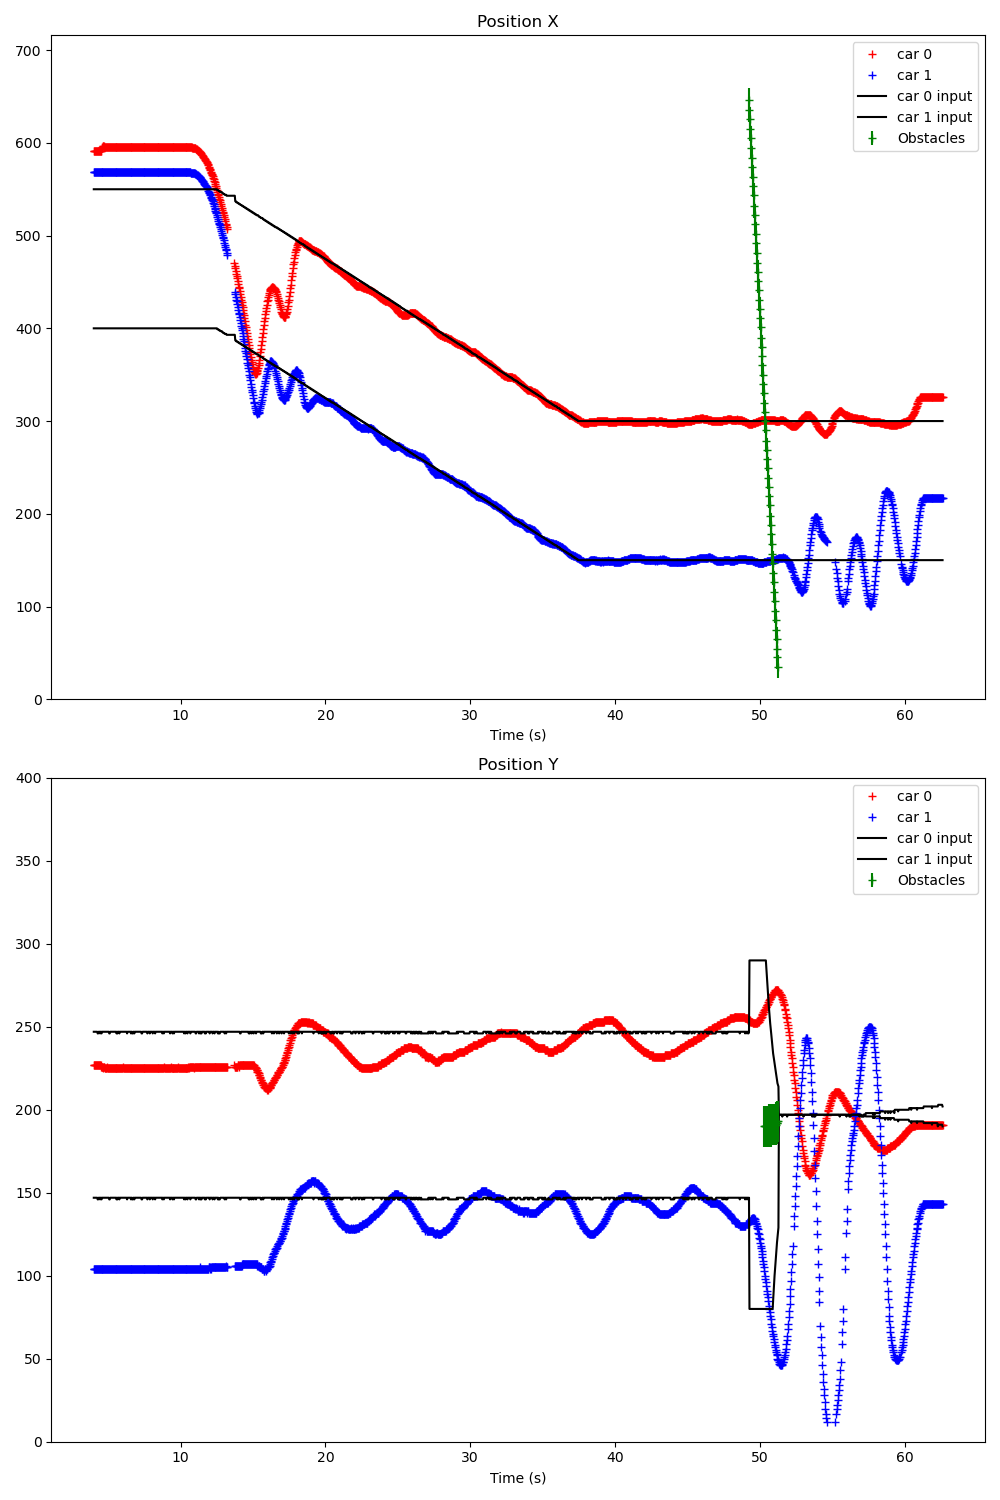

Source data for this figure (header and first rows):
Time (s); ; car_position; ; input; ; command; ; obstacles
3.990; ; 0; 591; 227; 8; 91; 43; 1; 569; 104; 4; 91; 44; ; 300; 200; ; 0; 0; 
4.008; ; 0; 591; 227; 7; 92; 43; 1; 569; 104; 4; 90; 44; ; 0; 550; 247; 1; 400; 147; ; 0; 0
4.043; ; 0; 591; 227; 8; 91; 43; 1; 569; 104; 4; 91; 44; ; 0; 550; 247; 1; 400; 147; ; 0; 150
4.075; ; 0; 591; 227; 7; 91; 43; 1; 569; 104; 4; 90; 44; ; 0; 550; 247; 1; 400; 147; ; 0; 0
4.107; ; 0; 591; 227; 7; 91; 43; 1; 569; 104; 4; 90; 44; ; 0; 550; 247; 1; 400; 147; ; 0; 0
4.144; ; 0; 591; 227; 8; 92; 43; 1; 569; 104; 4; 90; 44; ; 0; 550; 247; 1; 400; 147; ; 0; 0
4.175; ; 0; 591; 227; 8; 91; 43; 1; 569; 104; 4; 91; 44; ; 0; 550; 247; 1; 400; 147; ; 0; 0
4.208; ; 0; 591; 227; 8; 92; 43; 1; 569; 104; 4; 91; 44; ; 0; 550; 247; 1; 400; 147; ; 0; 0
4.244; ; 0; 591; 227; 8; 92; 43; 1; 569; 104; 4; 90; 44; ; 0; 550; 247; 1; 400; 147; ; 0; 0
4.276; ; 0; 591; 227; 8; 92; 43; 1; 569; 104; 4; 90; 44; ; 0; 550; 246; 1; 400; 146; ; 0; 0
4.307; ; 0; 591; 227; 7; 91; 43; 1; 569; 104; 4; 91; 44; ; 0; 550; 246; 1; 400; 146; ; 0; 0
4.344; ; 0; 591; 227; 8; 91; 43; 1; 569; 104; 4; 90; 44; ; 0; 550; 247; 1; 400; 147; ; 0; 0
4.376; ; 0; 591; 227; 8; 92; 43; 1; 569; 104; 4; 90; 44; ; 0; 550; 247; 1; 400; 147; ; 0; 0
4.408; ; 0; 591; 227; 8; 92; 43; 1; 569; 104; 4; 91; 44; ; 0; 550; 247; 1; 400; 147; ; 0; 0
4.443; ; 0; 591; 227; 7; 91; 43; 1; 569; 104; 4; 90; 44; ; 0; 550; 246; 1; 400; 146; ; 0; 0
4.475; ; 0; 591; 227; 8; 91; 43; 1; 569; 104; 4; 90; 44; ; 0; 550; 247; 1; 400; 147; ; 0; 0
4.507; ; 0; 591; 226; 8; 91; 43; 1; 569; 104; 4; 90; 44; ; 0; 550; 247; 1; 400; 147; ; 0; 0
4.543; ; 0; 594; 226; 8; 92; 43; 1; 569; 104; 4; 91; 44; ; 0; 550; 246; 1; 400; 146; ; 0; 0
4.575; ; 0; 595; 226; 8; 91; 43; 1; 569; 104; 4; 90; 44; ; 0; 550; 247; 1; 400; 147; ; 0; 0
4.607; ; 0; 596; 226; 8; 91; 43; 1; 569; 104; 4; 91; 44; ; 0; 550; 247; 1; 400; 147; ; 0; 0
4.644; ; 0; 597; 226; 8; 91; 43; 1; 569; 104; 4; 91; 44; ; 0; 550; 247; 1; 400; 147; ; 0; 0
4.675; ; 0; 597; 225; 8; 91; 43; 1; 569; 104; 4; 91; 44; ; 0; 550; 247; 1; 400; 147; ; 0; 0
4.707; ; 0; 597; 226; 8; 90; 43; 1; 569; 104; 4; 90; 44; ; 0; 550; 247; 1; 400; 147; ; 0; 0
4.743; ; 0; 596; 226; 8; 91; 43; 1; 569; 104; 4; 90; 44; ; 0; 550; 247; 1; 400; 147; ; 0; 0
4.775; ; 0; 596; 225; 8; 91; 43; 1; 569; 104; 4; 90; 44; ; 0; 550; 247; 1; 400; 147; ; 0; 0
4.807; ; 0; 596; 225; 8; 91; 43; 1; 569; 104; 4; 90; 44; ; 0; 550; 247; 1; 400; 147; ; 0; 0
4.843; ; 0; 596; 225; 8; 91; 43; 1; 569; 104; 4; 90; 44; ; 0; 550; 247; 1; 400; 147; ; 0; 0
4.875; ; 0; 596; 225; 8; 91; 43; 1; 569; 104; 4; 90; 44; ; 0; 550; 247; 1; 400; 147; ; 0; 0
4.907; ; 0; 596; 226; 8; 91; 43; 1; 569; 104; 4; 90; 44; ; 0; 550; 247; 1; 400; 147; ; 0; 0
4.943; ; 0; 596; 225; 8; 91; 43; 1; 569; 104; 4; 90; 44; ; 0; 550; 247; 1; 400; 147; ; 0; 0
4.976; ; 0; 596; 225; 8; 91; 43; 1; 569; 104; 4; 90; 44; ; 0; 550; 247; 1; 400; 147; ; 0; 0
5.007; ; 0; 596; 225; 8; 91; 43; 1; 569; 104; 4; 90; 44; ; 0; 550; 247; 1; 400; 147; ; 0; 0
5.044; ; 0; 596; 225; 8; 91; 43; 1; 569; 104; 4; 90; 44; ; 0; 550; 247; 1; 400; 147; ; 0; 0
5.075; ; 0; 596; 225; 8; 91; 43; 1; 569; 104; 4; 90; 44; ; 0; 550; 246; 1; 400; 146; ; 0; 0
5.107; ; 0; 596; 225; 8; 91; 43; 1; 569; 104; 4; 90; 44; ; 0; 550; 246; 1; 400; 146; ; 0; 0
5.143; ; 0; 596; 225; 8; 91; 43; 1; 569; 104; 4; 90; 44; ; 0; 550; 247; 1; 400; 147; ; 0; 0
5.176; ; 0; 596; 225; 8; 91; 43; 1; 569; 104; 4; 90; 44; ; 0; 550; 247; 1; 400; 147; ; 0; 0
5.207; ; 0; 596; 225; 8; 91; 43; 1; 569; 104; 4; 90; 44; ; 0; 550; 247; 1; 400; 147; ; 0; 0
5.243; ; 0; 596; 225; 8; 91; 43; 1; 569; 104; 4; 90; 44; ; 0; 550; 247; 1; 400; 147; ; 0; 0
5.275; ; 0; 596; 225; 8; 91; 43; 1; 569; 104; 4; 90; 44; ; 0; 550; 247; 1; 400; 147; ; 0; 0
5.308; ; 0; 596; 225; 8; 91; 43; 1; 569; 104; 4; 90; 44; ; 0; 550; 247; 1; 400; 147; ; 0; 0
5.343; ; 0; 596; 225; 8; 91; 43; 1; 569; 104; 4; 90; 44; ; 0; 550; 247; 1; 400; 147; ; 0; 0
5.376; ; 0; 596; 225; 8; 91; 43; 1; 569; 104; 4; 90; 44; ; 0; 550; 247; 1; 400; 147; ; 0; 0
5.407; ; 0; 596; 225; 8; 91; 43; 1; 569; 104; 4; 90; 44; ; 0; 550; 247; 1; 400; 147; ; 0; 0
5.443; ; 0; 596; 225; 8; 91; 43; 1; 569; 104; 4; 90; 44; ; 0; 550; 247; 1; 400; 147; ; 0; 0
5.480; ; 0; 596; 225; 8; 91; 43; 1; 569; 104; 4; 90; 44; ; 0; 550; 247; 1; 400; 147; ; 0; 0
5.509; ; 0; 596; 225; 8; 91; 43; 1; 569; 104; 4; 90; 44; ; 0; 550; 247; 1; 400; 147; ; 0; 0
5.544; ; 0; 596; 225; 8; 91; 43; 1; 569; 104; 4; 90; 44; ; 0; 550; 247; 1; 400; 147; ; 0; 0
5.576; ; 0; 596; 225; 8; 91; 43; 1; 569; 104; 4; 90; 44; ; 0; 550; 246; 1; 400; 146; ; 0; 0
5.607; ; 0; 596; 225; 8; 91; 43; 1; 569; 104; 4; 90; 44; ; 0; 550; 247; 1; 400; 147; ; 0; 0
5.644; ; 0; 596; 225; 8; 91; 43; 1; 569; 104; 4; 90; 44; ; 0; 550; 246; 1; 400; 146; ; 0; 0
5.675; ; 0; 596; 225; 8; 91; 43; 1; 569; 104; 4; 90; 44; ; 0; 550; 247; 1; 400; 147; ; 0; 0
5.707; ; 0; 596; 225; 8; 91; 43; 1; 569; 104; 4; 90; 44; ; 0; 550; 247; 1; 400; 147; ; 0; 0
5.743; ; 0; 596; 225; 8; 91; 43; 1; 569; 104; 4; 90; 44; ; 0; 550; 247; 1; 400; 147; ; 0; 0
5.775; ; 0; 596; 225; 8; 91; 43; 1; 569; 104; 4; 90; 44; ; 0; 550; 246; 1; 400; 146; ; 0; 0
5.807; ; 0; 596; 225; 8; 91; 43; 1; 569; 104; 4; 90; 44; ; 0; 550; 247; 1; 400; 147; ; 0; 0
5.843; ; 0; 596; 225; 8; 91; 43; 1; 569; 104; 4; 90; 44; ; 0; 550; 247; 1; 400; 147; ; 0; 0
5.875; ; 0; 596; 225; 8; 91; 43; 1; 569; 104; 4; 90; 44; ; 0; 550; 247; 1; 400; 147; ; 0; 0
5.907; ; 0; 596; 225; 8; 91; 43; 1; 569; 104; 4; 90; 44; ; 0; 550; 247; 1; 400; 147; ; 0; 0
5.943; ; 0; 596; 225; 8; 91; 43; 1; 569; 104; 4; 90; 44; ; 0; 550; 247; 1; 400; 147; ; 0; 0
... 1,686 more rows
